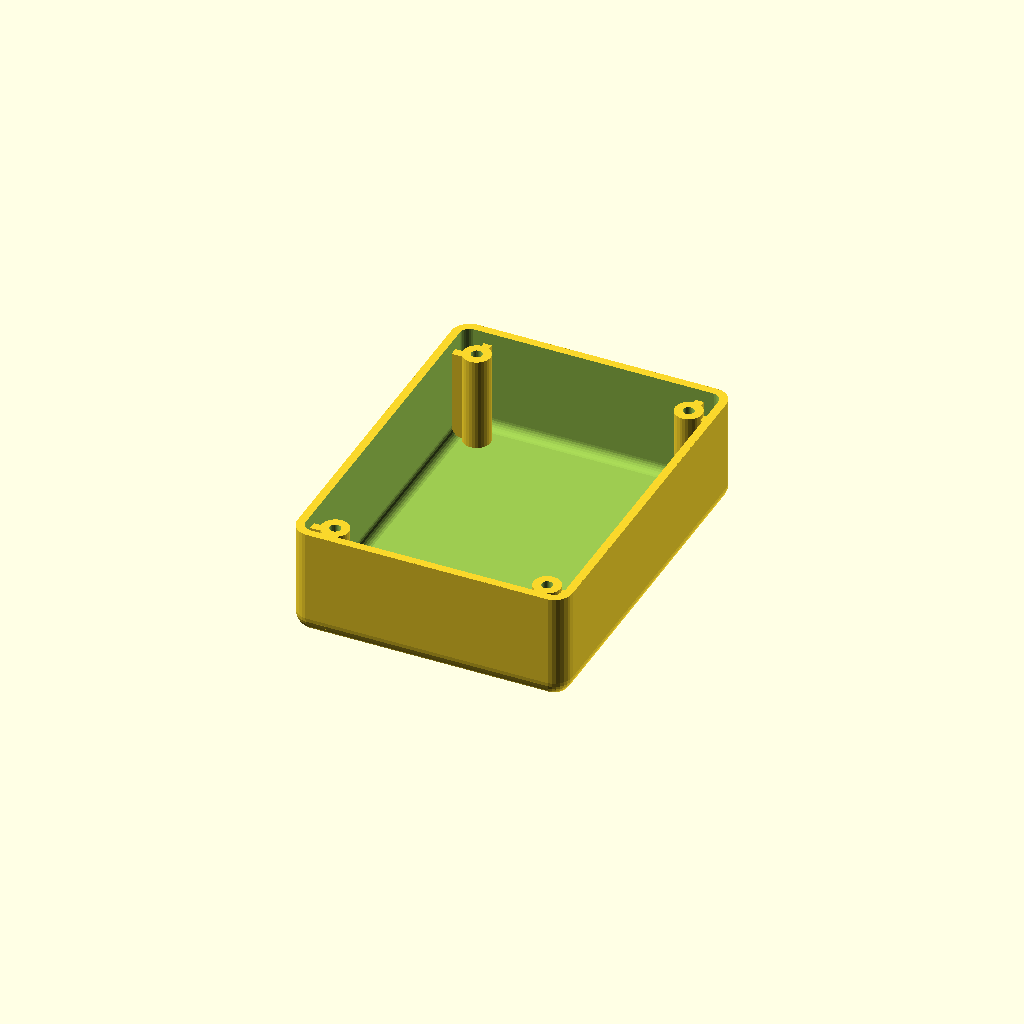
Cell 1: rendered with the file's own defaults.
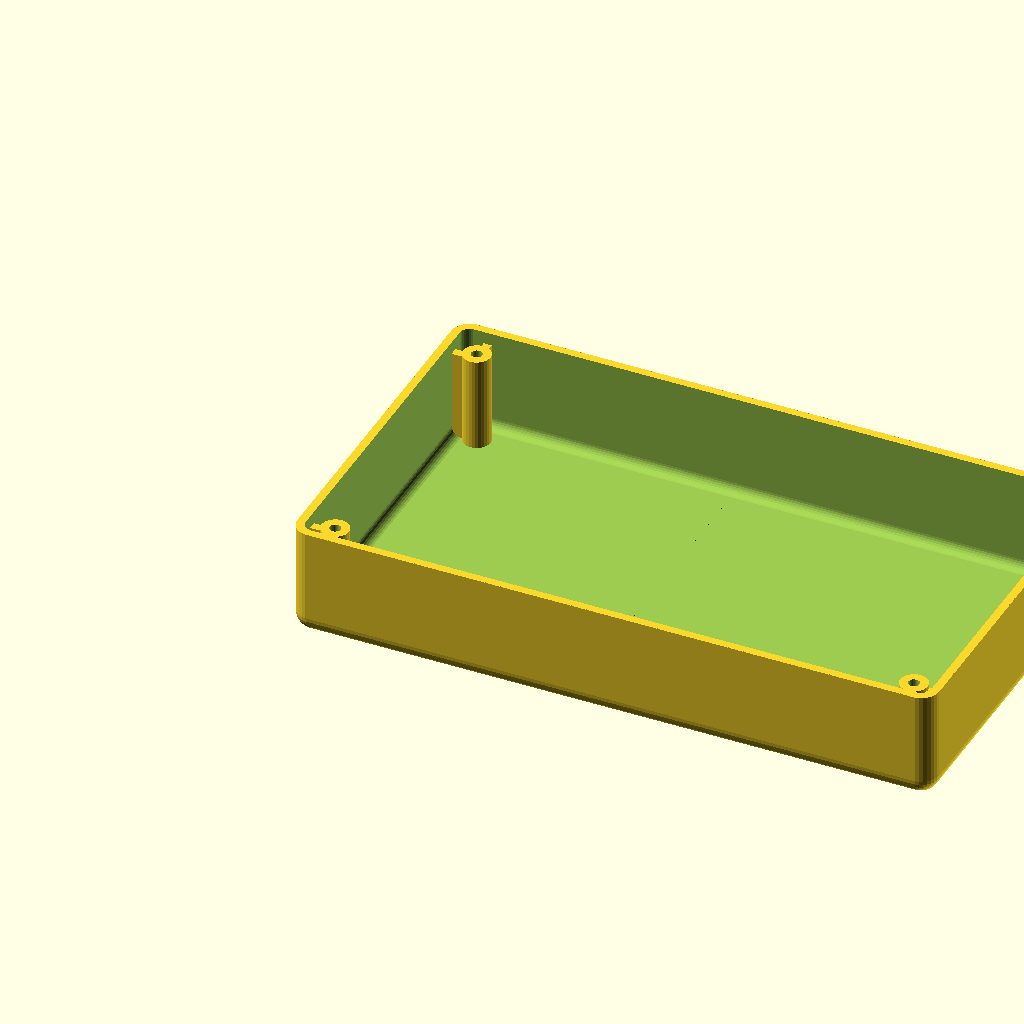
Cell 2: size_x = 140 (everything else at default).
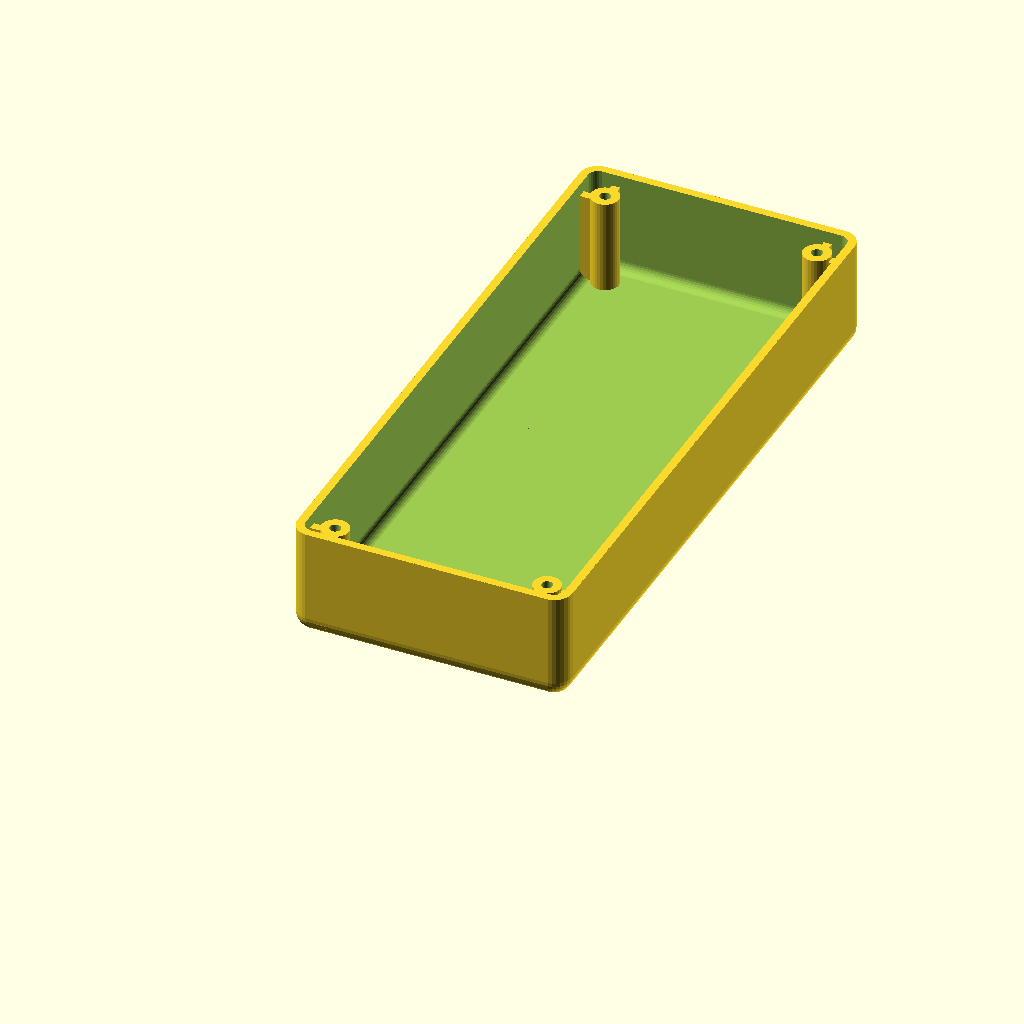
Cell 3: the same model with size_y = 140.
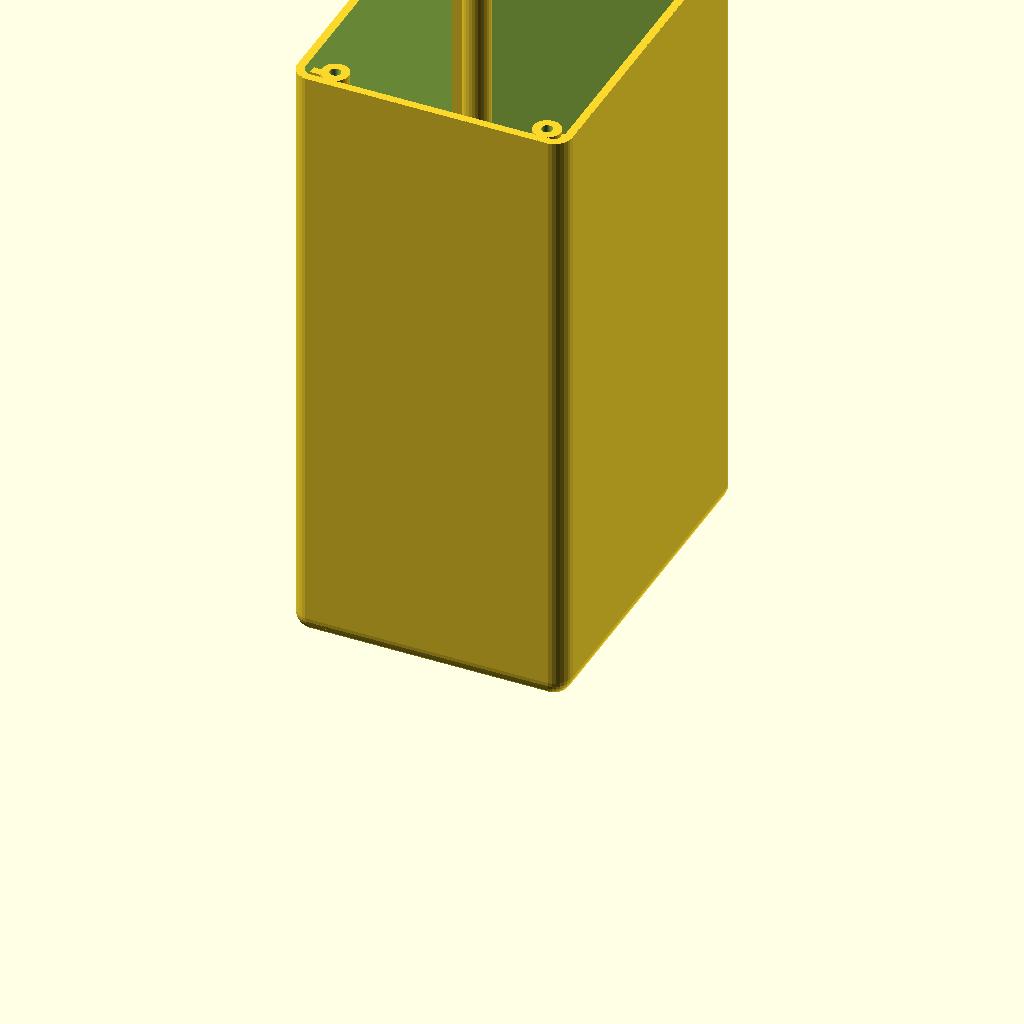
Cell 4 — size_z set to 140, the other parameters unchanged.
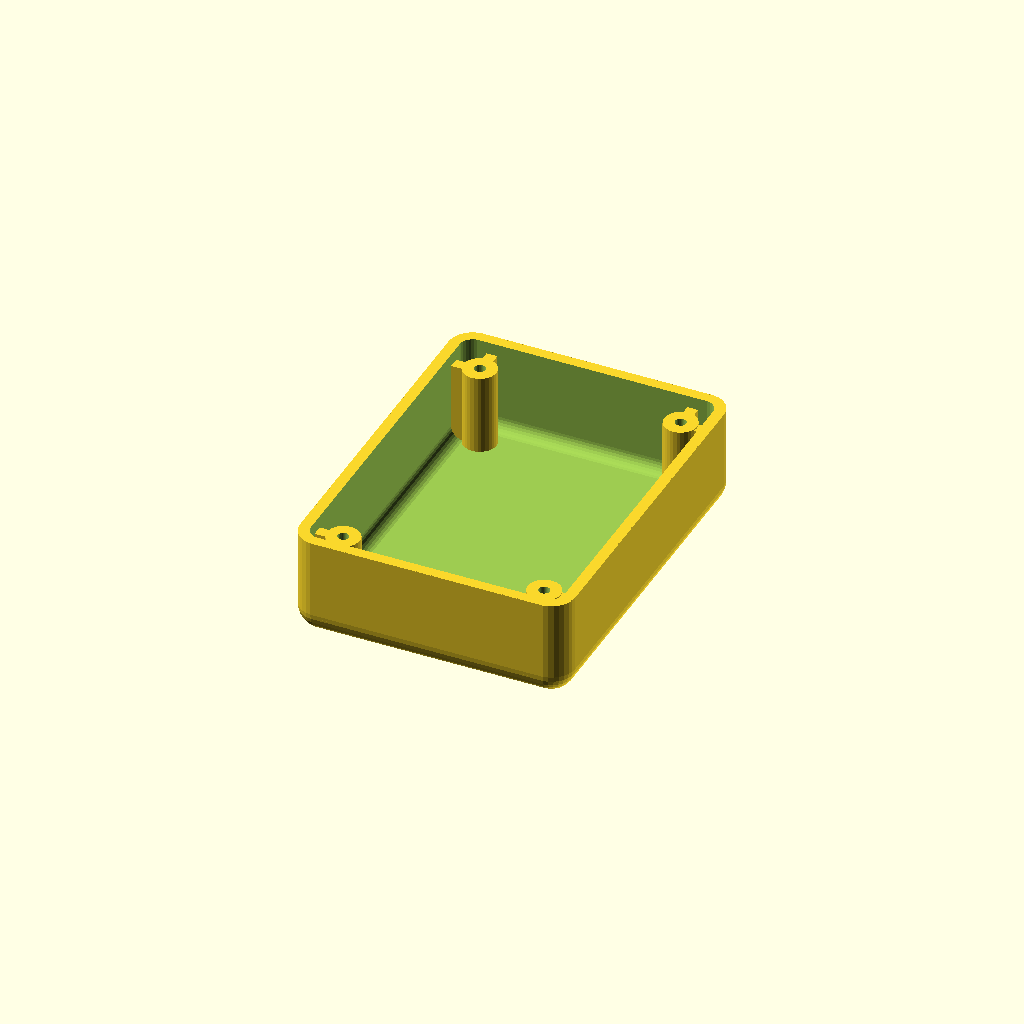
Cell 5: wall_thickness = 2.4 (everything else at default).
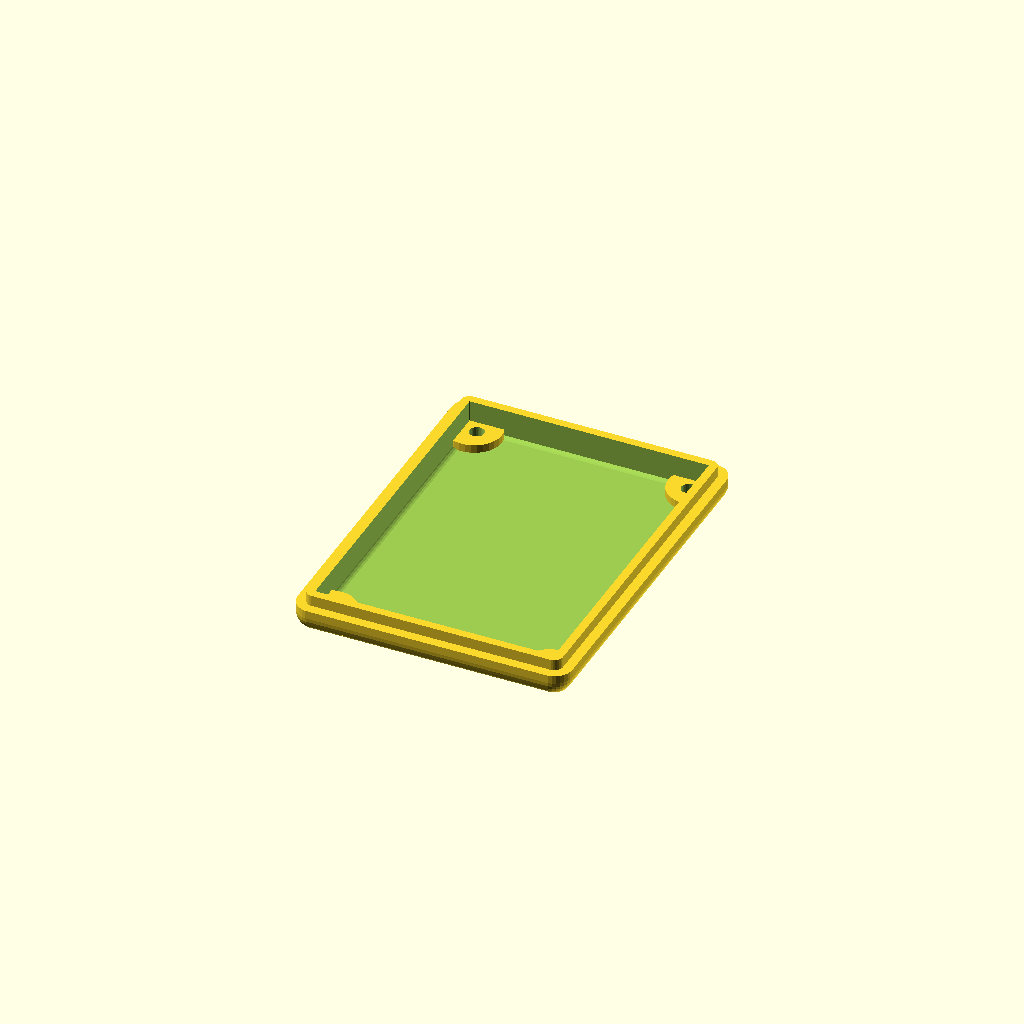
Cell 6: the same model with object_to_create = 2.
One fixed orthographic camera (rotation 55°, 0°, 25°; colour scheme Cornfield) for every cell.
Source of the model, inputs/thingiverse/files/thing-1758843/files/box-customizer.scad:
/* [Global] */

size_x = 60; // [30:140]

size_y = 80; // [30:140]

size_z = 30; // [30:140]

wall_thickness = 1.8; // [1.2:Small, 1.8:Normal, 2.4:Thick, 3.0:Extra thick]

object_to_create = 1; // [1:Box, 2:Cover, 3:Both]


/* [Hidden] */

// I am sorry, but comments below are in Dutch...

$fs=0.1;
x=size_x; // afmetingen in de x-, y- en z-richting
y=size_y;
z=size_z;
w=wall_thickness; // wanddikte
h=2.4; // hoogte van het opstaande dekselrandje
gap=0.3; // afstand tussen dooswand en opstaand dekselrandje
r=2*w+gap+0.1; // krommingsstraal van de doosjesribben (r >= 2*w+gap)

// kies uit een van de twee opties: onder of boven
if(object_to_create == 1) maak_doos("onder");
if(object_to_create == 3) translate([-2,0,0]) scale([-1,1,1]) maak_doos("onder");
if(object_to_create >= 2) maak_doos("boven");

/*** hieronder code om het doosje te maken ***/

eps=0.1;

module maak_doos(tag) {
    if(tag=="boven") {
        boven();
    } else {
        onder();
    };
};

module doos(x,y,z,r,w) {
    difference() {
        translate([r,r,r]) minkowski() {
            cube([x-2*r,y-2*r,z-2*r]);
            sphere(r=r);
        };
        translate([r,r,r]) minkowski() {
            cube([x-2*r,y-2*r,z-2*r]);
            sphere(r=r-w);
        };
    };
};

module schroefgat() {
    intersection() {
        translate([2*w+gap+3,2*w+gap+3,eps]) union() {
            difference() {
                cylinder(r=1.2+w,h=z-r-2*w-eps);
                translate([0,0,w-eps]) cylinder(r=1.2,h=z-r-w);
            };  
            translate([-w/2,-(2*w+gap+3-0.1),0]) cube([w,2*w+gap+1.8-0.2,z-r-w-h-gap-eps]);
            translate([-(2*w+gap+3-0.1),-w/2,0]) cube([2*w+gap+1.8-0.2,w,z-r-h-gap-w-eps]);
        };
        translate([r,r,r]) minkowski() {
            cube([x-2*r,y-2*r,z-2*r]);
            sphere(r=r-0.1);
        };
    };
};

module schroefgat2() {
    translate([0,0,-eps]) union() {
        cylinder(r1=1.6,r2=1.6,h=2*w+2*eps);
        cylinder(r1=3+0.9*eps,r2=1.2-0.9*eps,h=2+2*eps);
    };
};

module onder() {
    intersection() {
        difference() {
            translate([r,r,r]) minkowski() {
                cube([x-2*r,y-2*r,z-2*r]);
                sphere(r=r);
            };
            translate([r,r,r]) minkowski() {
                cube([x-2*r,y-2*r,z-2*r]);
                sphere(r=r-w);
            };
        };
        translate([0,0,z-r-w]) mirror([0,0,1]) cube(9999);
    };
    translate([0,0,0]) mirror([0,0,0]) schroefgat();
    translate([x,0,0]) mirror([1,0,0]) schroefgat();
    translate([0,y,0]) mirror([0,1,0]) schroefgat();
    translate([x,y,0]) mirror([1,1,0]) schroefgat();
};

module boven() {
    union() {
        difference() {
            intersection() {
                difference() {
                    translate([r,r,r]) minkowski() {
                        cube([x-2*r,y-2*r,r+w+eps]);
                        sphere(r=r);
                    };
                    difference() {
                        translate([r+gap+w/2,r+gap+w/2,r]) minkowski() {
                            cube([x-2*r-2*gap-w,y-2*r-2*gap-w,r+w+eps]);
                            sphere(r=r-w);
                        };
                        translate([2*w+gap+2,2*w+gap+2,0]) cylinder(r=6,h=2*w);
                        translate([x-(2*w+gap+2),2*w+gap+2,0]) cylinder(r=6,h=2*w);
                        translate([2*w+gap+2,y-(2*w+gap+2),0]) cylinder(r=6,h=2*w);
                        translate([x-(2*w+gap+2),y-(2*w+gap+2),0]) cylinder(r=6,h=2*w);
                    };
                };
                translate([0,0,r+w]) mirror([0,0,1]) cube(9999);
            };
            translate([2*w+gap+3,2*w+gap+3,0]) mirror([0,0,0]) schroefgat2();
            translate([x-(2*w+gap+3),2*w+gap+3,0]) mirror([1,0,0]) schroefgat2();
            translate([2*w+gap+3,y-(2*w+gap+3),0]) mirror([0,1,0]) schroefgat2();
            translate([x-(2*w+gap+3),y-(2*w+gap+3),0]) mirror([1,1,0]) schroefgat2();
        };
        intersection() {
            translate([r,r,-r]) difference() {
                minkowski() {
                    cube([x-2*r,y-2*r,3*r+h]);
                    sphere(r=r-w-gap);
                };
                minkowski() {
                    cube([x-2*r,y-2*r,3*r+h]);
                    sphere(r=r-2*w-gap);
                };
            };
            translate([0,0,w-eps]) cube([x,y,h+eps+r]);
        };        
    };        
};
Customizer parameters (derived from the source; name, type, default, range or options):
size_x: number, default 60, range 30 to 140
size_y: number, default 80, range 30 to 140
size_z: number, default 30, range 30 to 140
wall_thickness: number, default 1.8, options 1.2, 1.8, 2.4, 3
object_to_create: number, default 1, options 1, 2, 3
